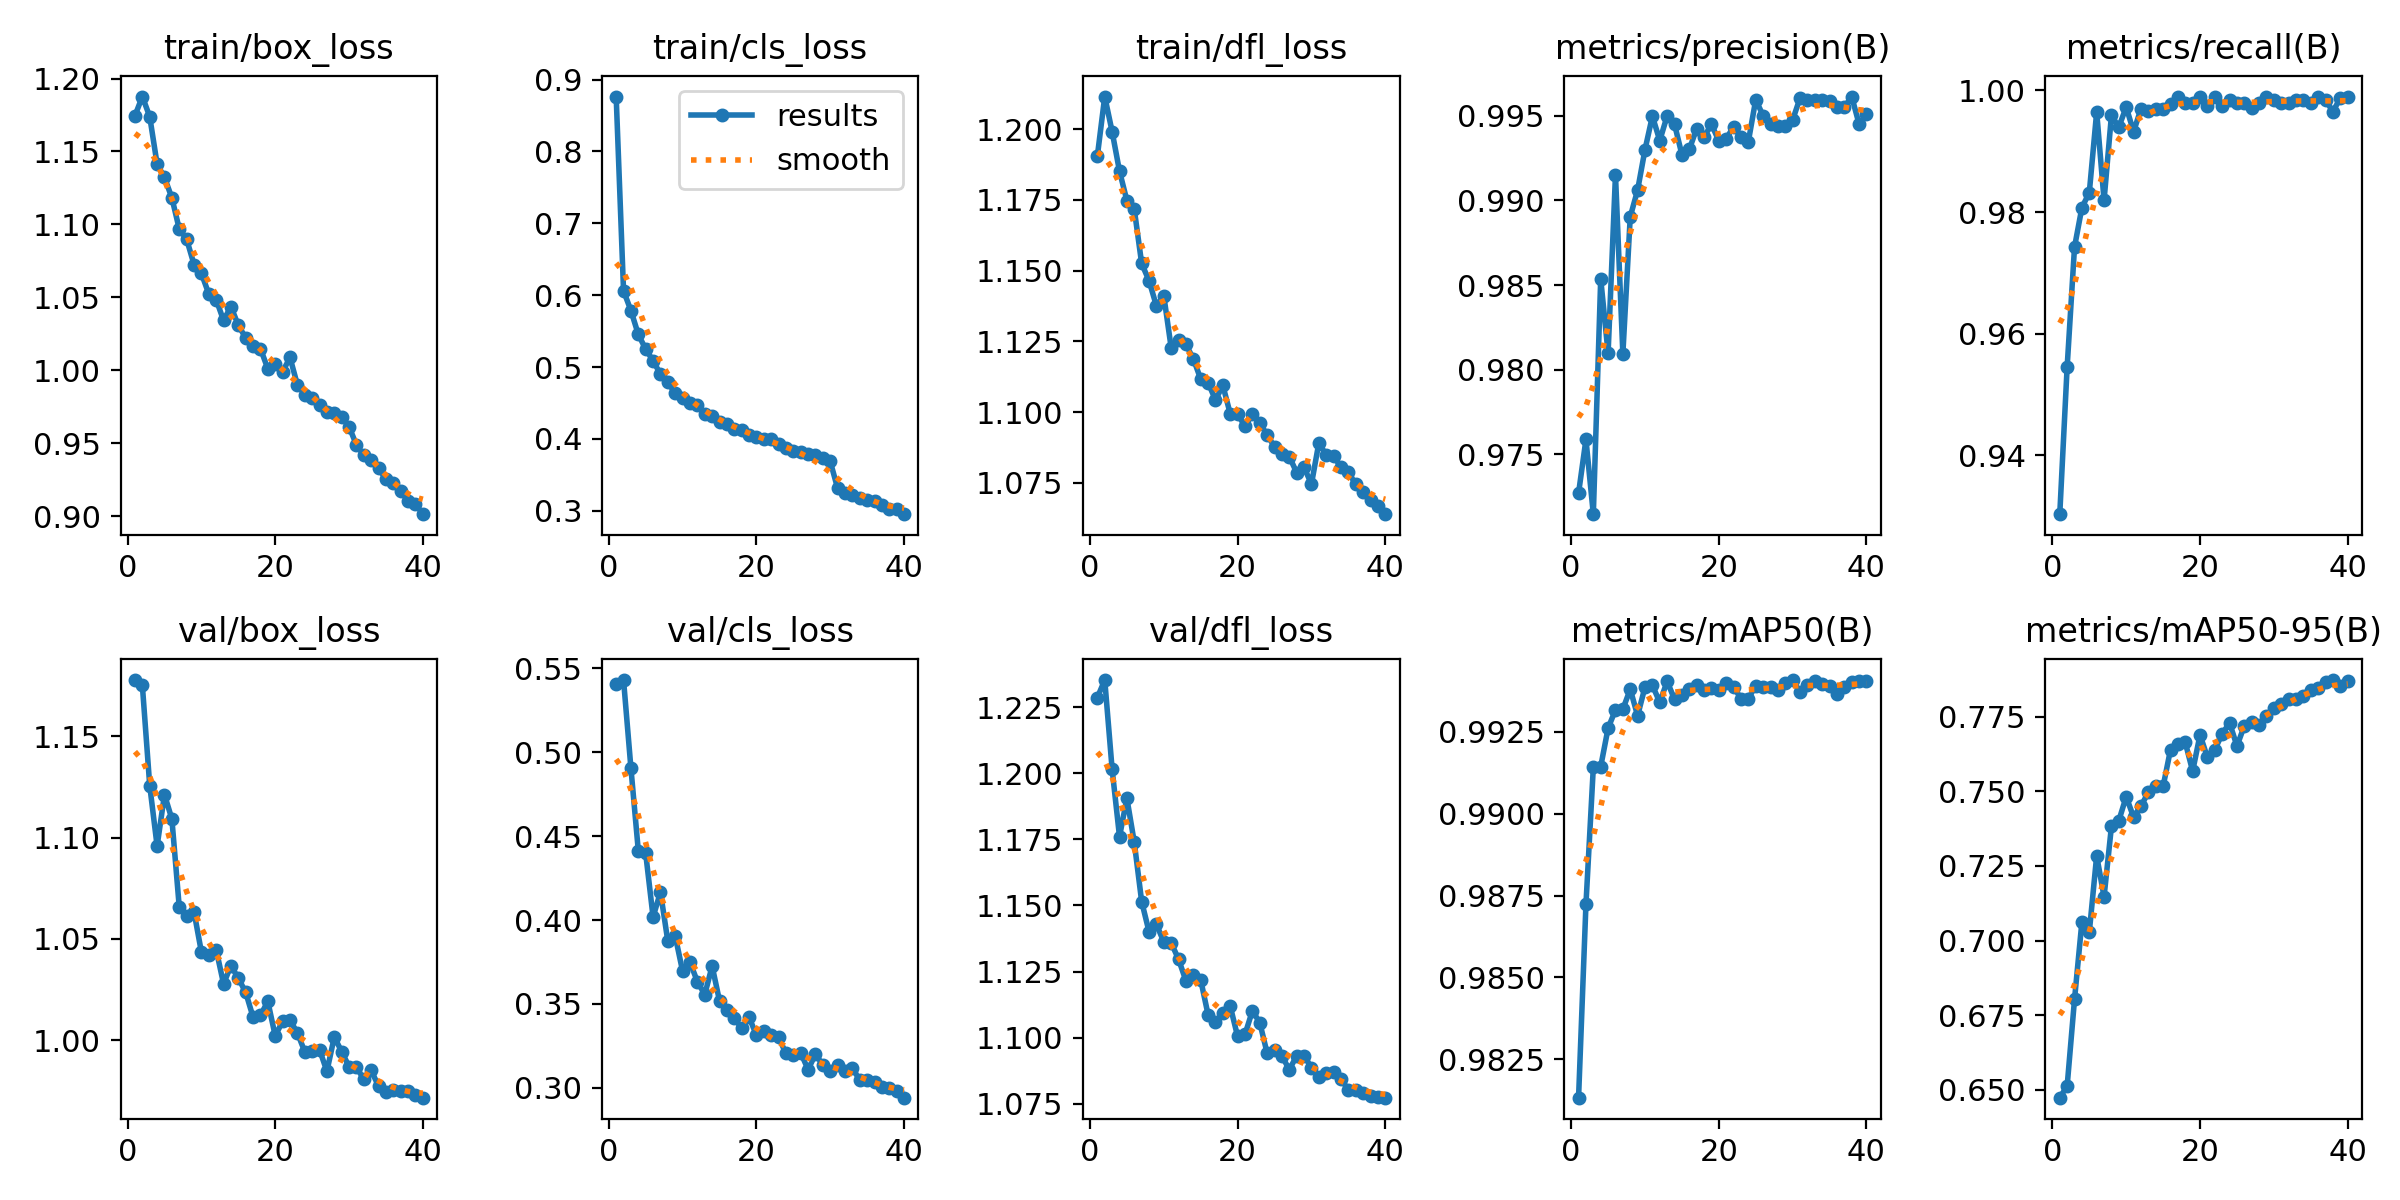

The table this chart was drawn from, first rows:
epoch, time, train/box_loss, train/cls_loss, train/dfl_loss, metrics/precision(B), metrics/recall(B), metrics/mAP50(B), metrics/mAP50-95(B), val/box_loss, val/cls_loss, val/dfl_loss, lr/pg0, lr/pg1, lr/pg2
1, 111.1, 1.175, 0.8763, 1.191, 0.9727, 0.9303, 0.9813, 0.6474, 1.178, 0.5405, 1.229, 0.0006654, 0.0006654, 0.0006654
2, 219.7, 1.188, 0.606, 1.212, 0.9759, 0.9545, 0.9872, 0.6513, 1.175, 0.5431, 1.235, 0.001299, 0.001299, 0.001299
3, 327.7, 1.174, 0.5785, 1.199, 0.9715, 0.9742, 0.9914, 0.6803, 1.126, 0.4905, 1.201, 0.0019, 0.0019, 0.0019
4, 435.5, 1.141, 0.5453, 1.185, 0.9854, 0.9807, 0.9914, 0.7063, 1.096, 0.4413, 1.176, 0.001852, 0.001852, 0.001852
5, 543.2, 1.132, 0.5249, 1.175, 0.981, 0.9832, 0.9926, 0.7028, 1.121, 0.4397, 1.191, 0.001802, 0.001802, 0.001802
6, 650.8, 1.118, 0.5087, 1.172, 0.9915, 0.9965, 0.9932, 0.7284, 1.109, 0.4018, 1.174, 0.001752, 0.001752, 0.001752
7, 758.5, 1.097, 0.49, 1.153, 0.9809, 0.9819, 0.9932, 0.7147, 1.066, 0.4167, 1.151, 0.001703, 0.001703, 0.001703
8, 866.1, 1.09, 0.4789, 1.146, 0.989, 0.9959, 0.9938, 0.7383, 1.061, 0.3873, 1.14, 0.001654, 0.001654, 0.001654
9, 973.7, 1.073, 0.4632, 1.138, 0.9906, 0.994, 0.993, 0.7402, 1.063, 0.3905, 1.143, 0.001604, 0.001604, 0.001604
10, 1082, 1.066, 0.4568, 1.141, 0.993, 0.9973, 0.9939, 0.7482, 1.044, 0.3695, 1.136, 0.001554, 0.001554, 0.001554
11, 1189, 1.052, 0.4493, 1.123, 0.995, 0.9932, 0.9939, 0.7414, 1.042, 0.3749, 1.136, 0.001505, 0.001505, 0.001505
12, 1297, 1.048, 0.4477, 1.126, 0.9935, 0.997, 0.9934, 0.7451, 1.045, 0.3633, 1.13, 0.001455, 0.001455, 0.001455
13, 1404, 1.034, 0.4343, 1.124, 0.995, 0.9967, 0.994, 0.7497, 1.028, 0.3556, 1.121, 0.001406, 0.001406, 0.001406
14, 1512, 1.044, 0.4314, 1.119, 0.9945, 0.9969, 0.9935, 0.7519, 1.037, 0.3726, 1.124, 0.001357, 0.001357, 0.001357
15, 1620, 1.031, 0.4234, 1.112, 0.9927, 0.997, 0.9936, 0.7517, 1.031, 0.3518, 1.122, 0.001307, 0.001307, 0.001307
16, 1727, 1.022, 0.421, 1.11, 0.993, 0.9978, 0.9938, 0.764, 1.024, 0.3462, 1.109, 0.001257, 0.001257, 0.001257
17, 1835, 1.017, 0.4138, 1.104, 0.9942, 0.999, 0.9939, 0.7658, 1.011, 0.3414, 1.106, 0.001208, 0.001208, 0.001208
18, 1943, 1.015, 0.4128, 1.109, 0.9937, 0.998, 0.9938, 0.7664, 1.012, 0.3356, 1.109, 0.001159, 0.001159, 0.001159
19, 2051, 1.001, 0.4053, 1.099, 0.9945, 0.998, 0.9938, 0.7568, 1.019, 0.3421, 1.112, 0.001109, 0.001109, 0.001109
20, 2158, 1.005, 0.4021, 1.099, 0.9935, 0.9989, 0.9938, 0.769, 1.002, 0.3313, 1.1, 0.001059, 0.001059, 0.001059
21, 2266, 0.999, 0.4, 1.095, 0.9937, 0.9975, 0.994, 0.7614, 1.009, 0.334, 1.101, 0.00101, 0.00101, 0.00101
22, 2373, 1.009, 0.3992, 1.099, 0.9943, 0.999, 0.9939, 0.764, 1.01, 0.3317, 1.11, 0.0009605, 0.0009605, 0.0009605
23, 2481, 0.99, 0.393, 1.096, 0.9937, 0.9975, 0.9935, 0.7693, 1.004, 0.3301, 1.106, 0.000911, 0.000911, 0.000911
24, 2589, 0.9832, 0.387, 1.092, 0.9935, 0.9985, 0.9935, 0.773, 0.9943, 0.3205, 1.094, 0.0008615, 0.0008615, 0.0008615
25, 2696, 0.9808, 0.3834, 1.088, 0.996, 0.998, 0.9939, 0.7652, 0.9947, 0.3197, 1.095, 0.000812, 0.000812, 0.000812
26, 2804, 0.9761, 0.3823, 1.085, 0.995, 0.9979, 0.9939, 0.772, 0.9953, 0.3209, 1.093, 0.0007625, 0.0007625, 0.0007625
27, 2912, 0.9714, 0.3783, 1.084, 0.9945, 0.997, 0.9939, 0.7733, 0.9846, 0.3108, 1.088, 0.000713, 0.000713, 0.000713
28, 3019, 0.9709, 0.3773, 1.079, 0.9944, 0.998, 0.9938, 0.7723, 1.002, 0.3201, 1.093, 0.0006635, 0.0006635, 0.0006635
29, 3127, 0.9679, 0.3733, 1.08, 0.9944, 0.999, 0.994, 0.7753, 0.9944, 0.3135, 1.093, 0.000614, 0.000614, 0.000614
30, 3234, 0.9614, 0.3686, 1.075, 0.9948, 0.9985, 0.9941, 0.778, 0.9869, 0.31, 1.089, 0.0005645, 0.0005645, 0.0005645
31, 3342, 0.9488, 0.3311, 1.089, 0.996, 0.998, 0.9937, 0.7792, 0.9867, 0.3136, 1.085, 0.000515, 0.000515, 0.000515
32, 3450, 0.9417, 0.3252, 1.085, 0.9959, 0.998, 0.9939, 0.7808, 0.9806, 0.3097, 1.087, 0.0004655, 0.0004655, 0.0004655
33, 3557, 0.9385, 0.3215, 1.084, 0.9959, 0.9985, 0.9941, 0.7811, 0.9851, 0.3118, 1.087, 0.000416, 0.000416, 0.000416
34, 3664, 0.9327, 0.3172, 1.081, 0.9959, 0.9985, 0.994, 0.7819, 0.9772, 0.3045, 1.085, 0.0003665, 0.0003665, 0.0003665
35, 3772, 0.9254, 0.3144, 1.079, 0.9959, 0.998, 0.9939, 0.784, 0.9744, 0.3043, 1.08, 0.000317, 0.000317, 0.000317
36, 3879, 0.9225, 0.3133, 1.074, 0.9955, 0.9989, 0.9937, 0.7846, 0.9752, 0.3032, 1.08, 0.0002675, 0.0002675, 0.0002675
37, 3987, 0.9175, 0.3082, 1.072, 0.9955, 0.9985, 0.9939, 0.7865, 0.9751, 0.3005, 1.079, 0.000218, 0.000218, 0.000218
38, 4094, 0.9102, 0.3029, 1.069, 0.9961, 0.9965, 0.994, 0.7873, 0.9747, 0.2997, 1.078, 0.0001685, 0.0001685, 0.0001685
39, 4201, 0.9084, 0.3018, 1.067, 0.9945, 0.9988, 0.994, 0.7854, 0.973, 0.2979, 1.078, 0.000119, 0.000119, 0.000119
40, 4309, 0.9014, 0.2953, 1.064, 0.9951, 0.999, 0.994, 0.7871, 0.9716, 0.2941, 1.077, 6.95e-05, 6.95e-05, 6.95e-05
